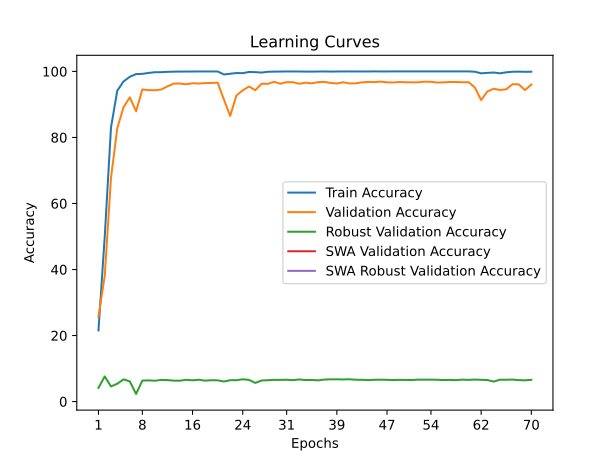

The data file committed next to this chart (first rows):
time; train_accuracy; train_loss; valid_accuracy; valid_loss; valid_accuracy_robust; valid_accuracy_swa; valid_accuracy_robust_swa
23,8108; 21,5390; 2,9669; 25,6611; 2,9419; 4,1379; 25,6611; 4,1379
48,5894; 49,8799; 2,0255; 38,0048; 2,3855; 7,6034; 38,0048; 7,6034
73,4153; 82,9992; 1,2417; 67,7118; 1,0476; 4,5862; 67,7118; 4,5862
98,0783; 94,1517; 0,9383; 82,7791; 0,5789; 5,3966; 82,7791; 5,3966
123,3513; 96,9670; 0,8365; 89,1686; 0,4328; 6,7241; 89,1686; 6,7241
149,0919; 98,3821; 0,7872; 92,1457; 0,3950; 6,1034; 92,1457; 6,1034
175,9010; 99,1854; 0,7553; 87,9177; 0,4267; 2,2931; 87,9177; 2,2931
201,4137; 99,2680; 0,7473; 94,5368; 0,2802; 6,3621; 94,5368; 6,3621
227,4970; 99,5420; 0,7342; 94,3389; 0,3005; 6,4138; 94,3389; 6,4138
253,4763; 99,7635; 0,7256; 94,2993; 0,3149; 6,3103; 94,2993; 6,3103
276,4043; 99,7710; 0,7253; 94,5131; 0,2956; 6,5517; 94,5131; 6,5517
299,3079; 99,8761; 0,7170; 95,4790; 0,2475; 6,5000; 95,4790; 6,5000
321,7062; 99,9324; 0,7140; 96,3104; 0,2246; 6,3276; 96,3104; 6,3276
344,4384; 99,9512; 0,7124; 96,3341; 0,2405; 6,3276; 96,3341; 6,3276
368,2015; 99,9700; 0,7103; 96,1045; 0,2370; 6,5862; 96,1045; 6,5862
391,9254; 99,9737; 0,7094; 96,4054; 0,2193; 6,4310; 96,4054; 6,4310
415,5915; 99,9925; 0,7089; 96,3341; 0,2301; 6,6034; 96,3341; 6,6034
439,4789; 99,9850; 0,7091; 96,4766; 0,2099; 6,3276; 96,4766; 6,3276
462,9487; 99,9925; 0,7082; 96,4925; 0,2191; 6,4655; 96,4925; 6,4655
486,5480; 99,9925; 0,7089; 96,6033; 0,2084; 6,4310; 96,6033; 6,4310
509,3223; 99,0841; 0,7445; 91,5044; 0,4369; 6,0690; 91,5044; 6,0690
532,9415; 99,2980; 0,7420; 86,5083; 0,5820; 6,4655; 86,5083; 6,4655
556,8245; 99,5158; 0,7312; 92,7395; 0,3419; 6,4655; 92,7395; 6,4655
580,4844; 99,4745; 0,7303; 94,2676; 0,2820; 6,7414; 94,2676; 6,7414
604,1535; 99,8348; 0,7164; 95,4315; 0,2415; 6,5690; 95,4315; 6,5690
626,6310; 99,7785; 0,7154; 94,3072; 0,3038; 5,6379; 94,3072; 5,6379
648,7009; 99,6584; 0,7189; 96,2629; 0,2300; 6,3793; 96,2629; 6,3793
672,2695; 99,8874; 0,7124; 96,2391; 0,2277; 6,4655; 96,2391; 6,4655
694,8806; 99,9399; 0,7089; 96,8488; 0,1935; 6,5690; 96,8488; 6,5690
717,8608; 99,9625; 0,7079; 96,2708; 0,2075; 6,5690; 96,2708; 6,5690
740,0357; 99,9962; 0,7048; 96,7458; 0,2032; 6,6034; 96,7458; 6,6034
763,7901; 99,9962; 0,7044; 96,7379; 0,1962; 6,4828; 96,7379; 6,4828
786,2168; 99,9775; 0,7042; 96,2549; 0,2082; 6,6897; 96,2549; 6,6897
809,8496; 99,9512; 0,7067; 96,5954; 0,2090; 6,5172; 96,5954; 6,5172
831,8680; 99,9399; 0,7066; 96,3737; 0,2190; 6,5345; 96,3737; 6,5345
855,3647; 99,9737; 0,7048; 96,7538; 0,1933; 6,4310; 96,7538; 6,4310
877,4220; 99,9887; 0,7044; 96,8329; 0,1960; 6,6552; 96,8329; 6,6552
898,4859; 99,9512; 0,7051; 96,5162; 0,2007; 6,7241; 96,5162; 6,7241
919,1016; 99,9775; 0,7034; 96,3420; 0,2108; 6,7414; 96,3420; 6,7414
939,7679; 99,9925; 0,7029; 96,7142; 0,2059; 6,6897; 96,7142; 6,6897
960,5231; 100,0000; 0,7035; 96,3737; 0,2113; 6,7586; 96,3737; 6,7586
981,0958; 99,9812; 0,7029; 96,3737; 0,2131; 6,6034; 96,3737; 6,6034
1003,3228; 99,9962; 0,7023; 96,6825; 0,1963; 6,5862; 96,6825; 6,5862
1024,2536; 99,9962; 0,7023; 96,8092; 0,1959; 6,4828; 96,8092; 6,4828
1044,9673; 100,0000; 0,7022; 96,7538; 0,1894; 6,6034; 96,7538; 6,6034
1066,1220; 99,9962; 0,7027; 96,9200; 0,1911; 6,6207; 96,9200; 6,6207
1086,6297; 99,9962; 0,7017; 96,6904; 0,2006; 6,5862; 96,6904; 6,5862
1107,3521; 100,0000; 0,7013; 96,6508; 0,1964; 6,5172; 96,6508; 6,5172
1129,3301; 100,0000; 0,7014; 96,7933; 0,1936; 6,5690; 96,7933; 6,5690
1150,8327; 100,0000; 0,7020; 96,7221; 0,1974; 6,5517; 96,7221; 6,5517
1172,1506; 100,0000; 0,7020; 96,6983; 0,1907; 6,5345; 96,6983; 6,5345
1192,9012; 100,0000; 0,7025; 96,7063; 0,1954; 6,6379; 96,7063; 6,6379
1213,5456; 100,0000; 0,7010; 96,8963; 0,1944; 6,6379; 96,8963; 6,6379
1234,3225; 100,0000; 0,7017; 96,8567; 0,1885; 6,6379; 96,8567; 6,6379
1255,4045; 100,0000; 0,7013; 96,6271; 0,1960; 6,6034; 96,6271; 6,6034
1276,8717; 100,0000; 0,7010; 96,6825; 0,1982; 6,5172; 96,6825; 6,5172
1298,1405; 100,0000; 0,7015; 96,8092; 0,1902; 6,5517; 96,8092; 6,5517
1319,0963; 100,0000; 0,7012; 96,7933; 0,1947; 6,4828; 96,7933; 6,4828
1340,0973; 100,0000; 0,7009; 96,7221; 0,2000; 6,6379; 96,7221; 6,6379
1361,3447; 100,0000; 0,7011; 96,7300; 0,1996; 6,5690; 96,7300; 6,5690
... 10 more rows
